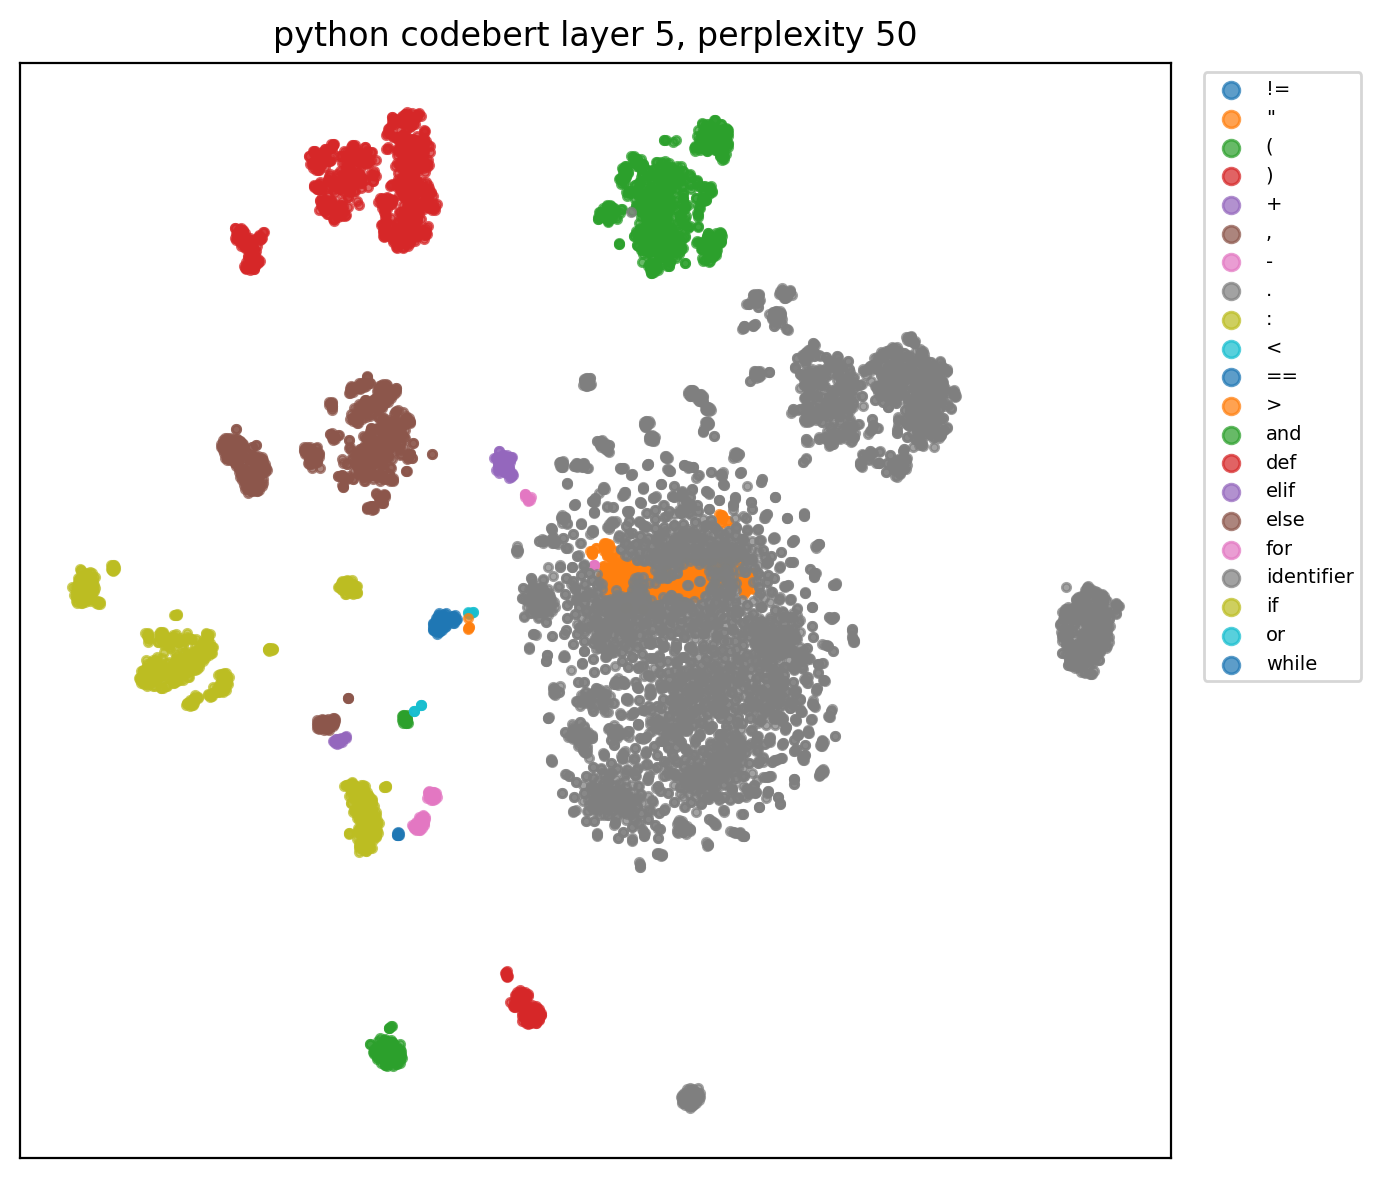

The table this chart was drawn from, first rows:
x, y, role, token
-34.45, -166.9, def, def
-21.19, -24.06, identifier, calculate_pair_to_kern_mapping
-77.86, -185.9, (, (
2.173, -99.45, identifier, measurer
-189.5, -10.59, :, :
-9.115, -25.12, identifier, text_measurer
107.5, 26.42, ., .
-10.36, -22.56, identifier, TextMeasurer
-141.1, 33.48, ,, ,
0.6004, -90.57, identifier, char_to_length
-190.7, -11.47, :, :
-10.61, -18.84, identifier, Mapping
-18.66, -1.932, identifier, str
-101.2, 22.19, ,, ,
-15.4, -0.3992, identifier, float
-141.9, 34.72, ,, ,
0.1926, -87.66, identifier, characters
-190.4, -12.05, :, :
-11.53, -15.8, identifier, Iterable
-19.5, -2.276, identifier, str
-138.7, 95.96, ), )
-10.55, -18.52, identifier, Mapping
-18.62, -2.105, identifier, str
-101.4, 22.06, ,, ,
-15.38, -0.3964, identifier, float
-195.6, -23.25, :, :
44.23, -86.17, identifier, pair_to_kerning
-71.7, -101.8, for, for
28.57, -44.25, identifier, a
-115.3, 31.03, ,, ,
30.33, -43.03, identifier, b
10.34, 5.455, identifier, itertools
89.46, 40.7, ., .
18.48, -5.787, identifier, permutations
12.91, 118.2, (, (
37.6, -68.51, identifier, characters
-86.72, 22.34, ,, ,
-101.6, 118.2, ), )
-167.3, -36.43, :, :
50.74, -77.26, identifier, kerned_width
56.92, -55.28, identifier, measurer
91.93, 44.41, ., .
24.69, -4.16, identifier, text_width
20.13, 115.2, (, (
28.69, -44.61, identifier, a
-37.71, 23.11, +, +
31.27, -43.09, identifier, b
-72.94, 124.7, ), )
51.91, -75.57, identifier, unkerned_width
60.24, -54.65, identifier, char_to_length
29.01, -45.22, identifier, a
-38.71, 24.57, +, +
60.34, -54.56, identifier, char_to_length
31.52, -43.11, identifier, b
53.5, -72.61, identifier, kerning
63.89, -42.75, identifier, unkerned_width
-30.08, 15.23, -, -
63.88, -42.59, identifier, kerned_width
-96.57, -88.45, if, if
45.91, -11.21, identifier, abs
... 8,423 more rows
